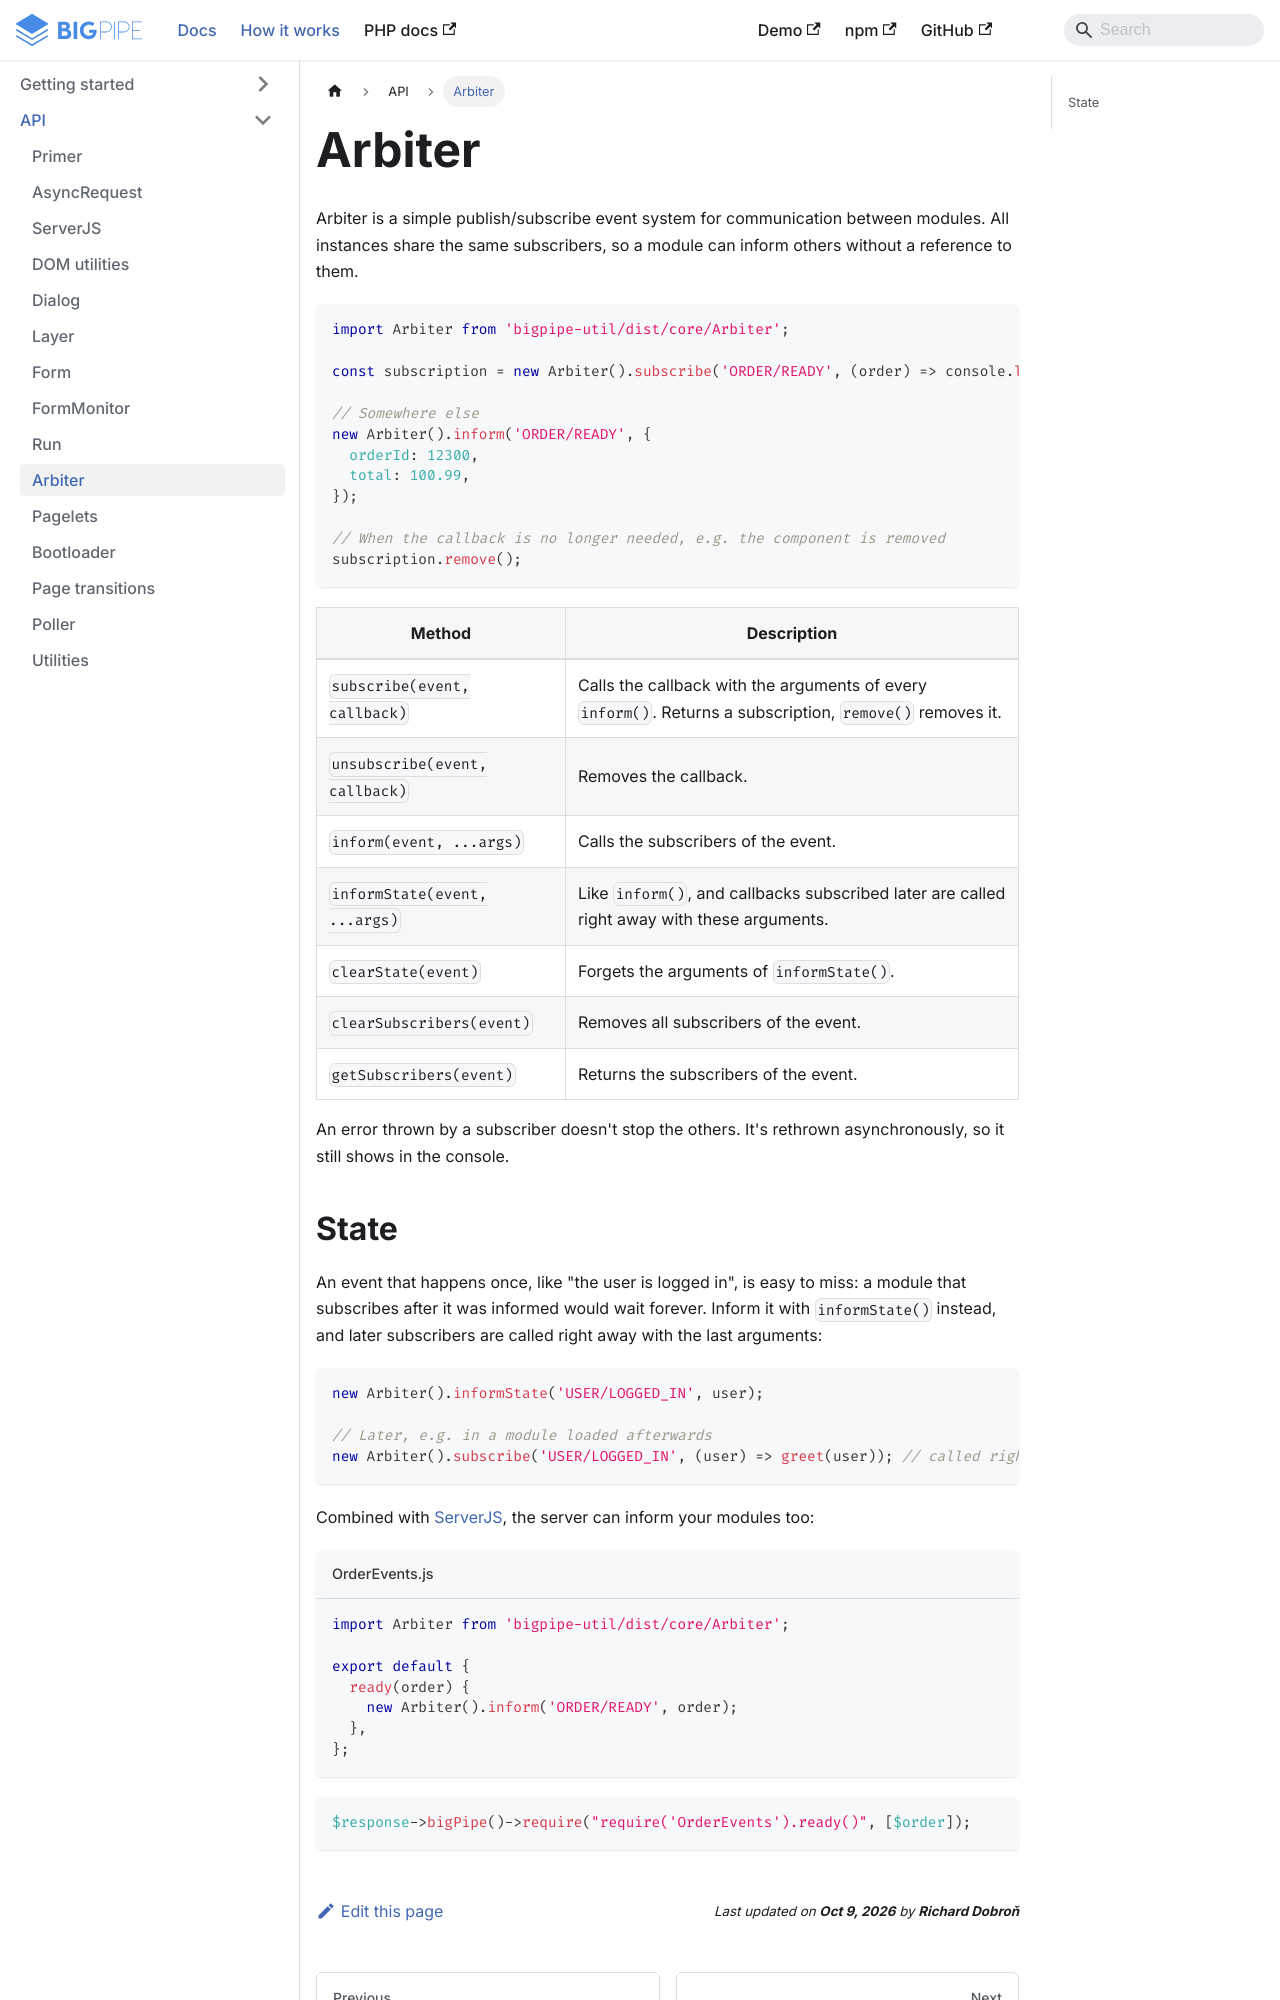

repository: richardDobron/bigpipe-util · page: docs/arbiter.html · generator: docusaurus

---
id: arbiter
title: Arbiter
sidebar_label: Arbiter
---

Arbiter is a simple publish/subscribe event system for communication between modules. All instances share the same
subscribers, so a module can inform others without a reference to them.

```javascript
import Arbiter from 'bigpipe-util/dist/core/Arbiter';

const subscription = new Arbiter().subscribe('ORDER/READY', (order) => console.log(order));

// Somewhere else
new Arbiter().inform('ORDER/READY', {
  orderId: 12300,
  total: 100.99,
});

// When the callback is no longer needed, e.g. the component is removed
subscription.remove();
```

| Method                           | Description                                                          |
|----------------------------------|----------------------------------------------------------------------|
| `subscribe(event, callback)`     | Calls the callback with the arguments of every `inform()`. Returns a subscription, `remove()` removes it. |
| `unsubscribe(event, callback)`   | Removes the callback.                                                |
| `inform(event, ...args)`         | Calls the subscribers of the event.                                  |
| `informState(event, ...args)`    | Like `inform()`, and callbacks subscribed later are called right away with these arguments. |
| `clearState(event)`              | Forgets the arguments of `informState()`.                            |
| `clearSubscribers(event)`        | Removes all subscribers of the event.                                |
| `getSubscribers(event)`          | Returns the subscribers of the event.                                |

An error thrown by a subscriber doesn't stop the others. It's rethrown asynchronously, so it still shows in the
console.
